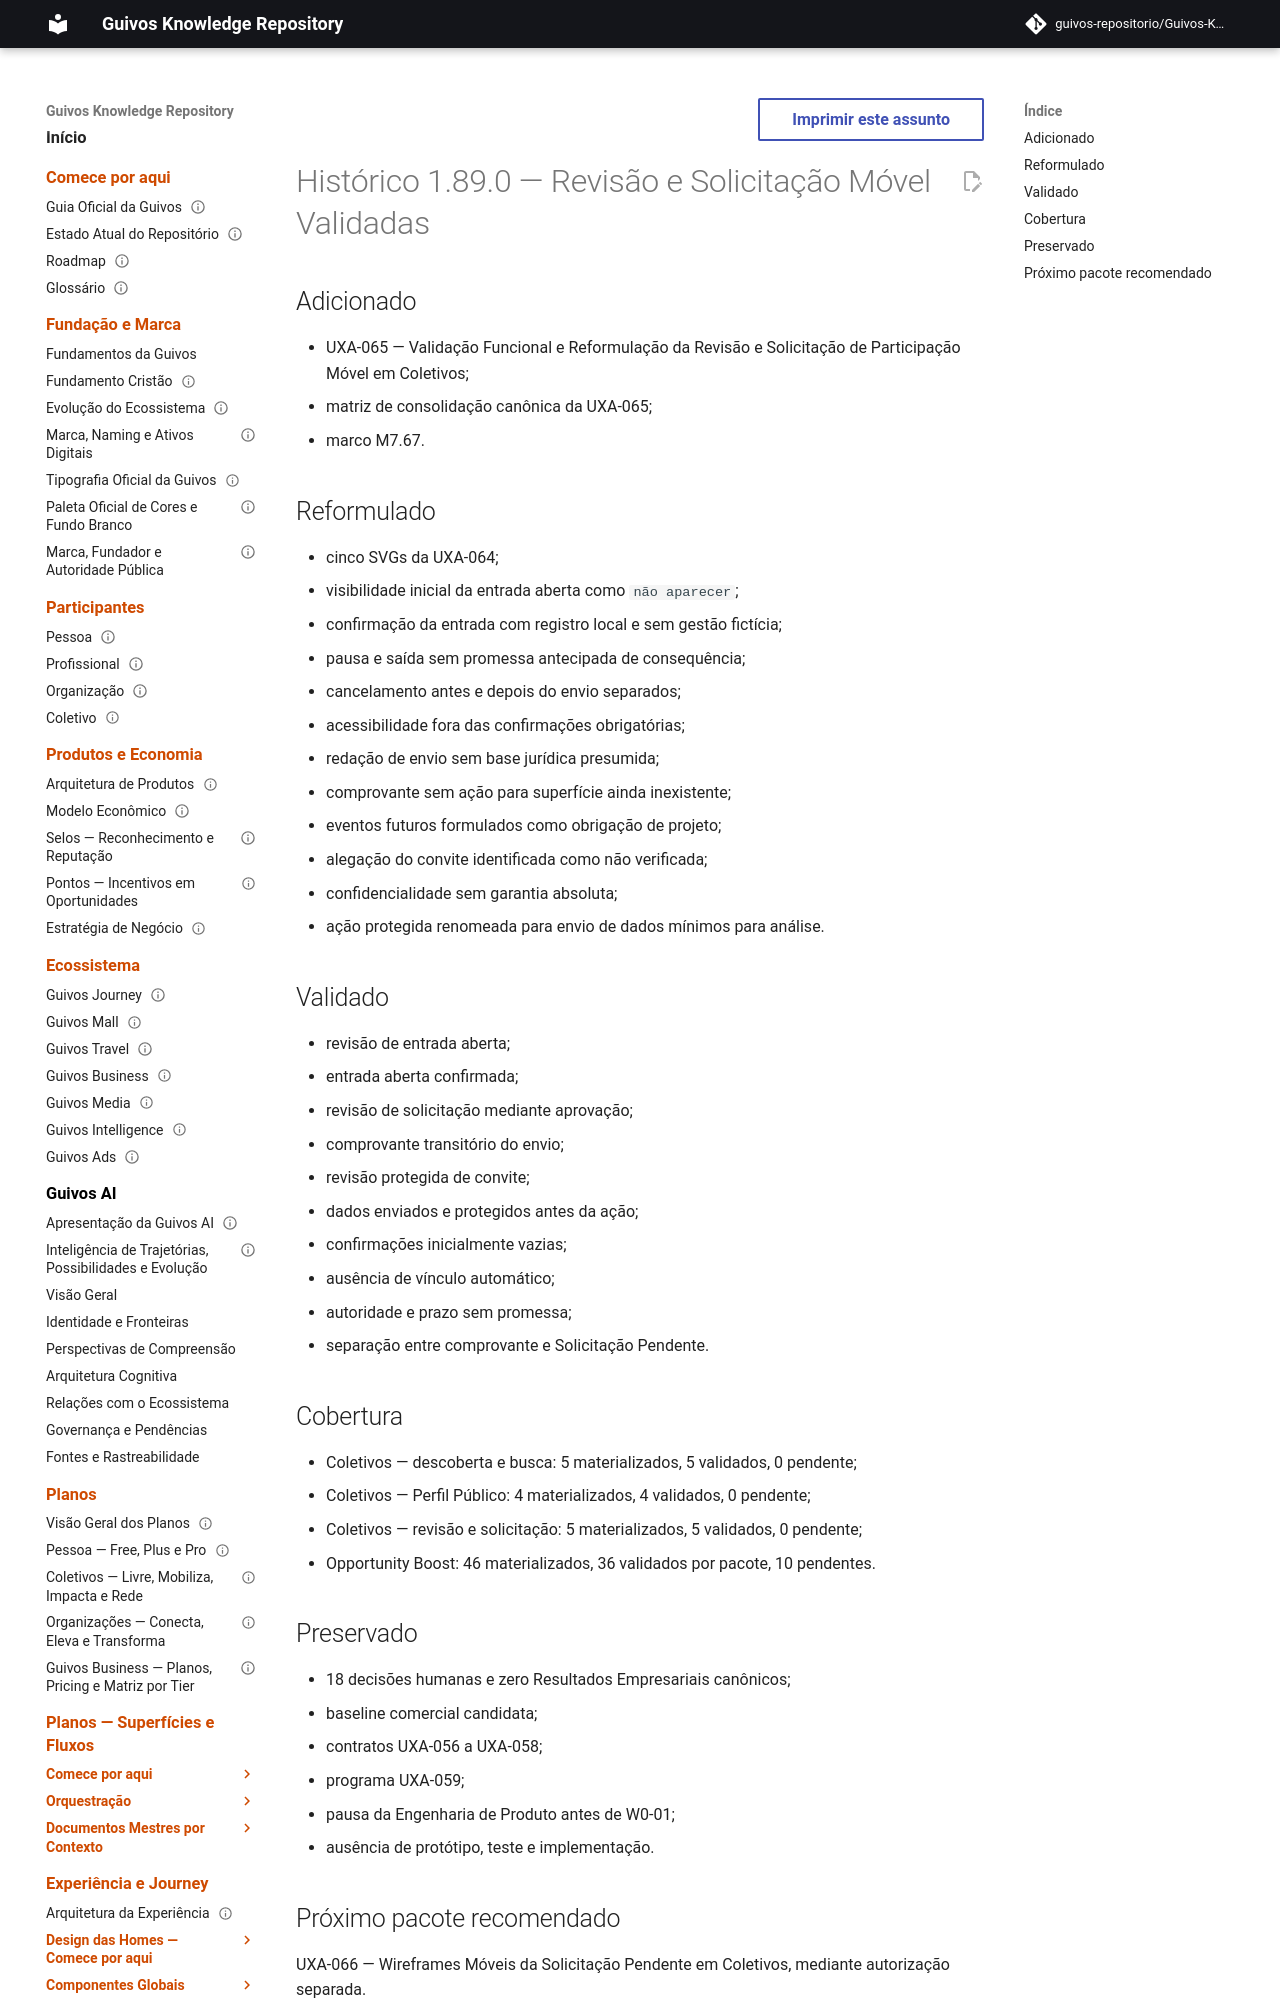

repository: guivos-repositorio/Guivos-Knowledge-Repository · page: project/changelog-1.89.0-uxa-065/index.html · generator: mkdocs

---
id: GKR-CHANGELOG-1.89.0
title: Histórico 1.89.0 — Revisão e Solicitação Móvel Validadas
status: active
version: 1.89.0
owner: Repositório de Conhecimento da Guivos
last_updated: 2026-08-04
related:
  - UXA-065
  - ROADMAP-12.41.0
  - M7.67
normative: false
---

# Histórico 1.89.0 — Revisão e Solicitação Móvel Validadas

## Adicionado

- UXA-065 — Validação Funcional e Reformulação da Revisão e Solicitação de Participação Móvel em Coletivos;
- matriz de consolidação canônica da UXA-065;
- marco M7.67.
